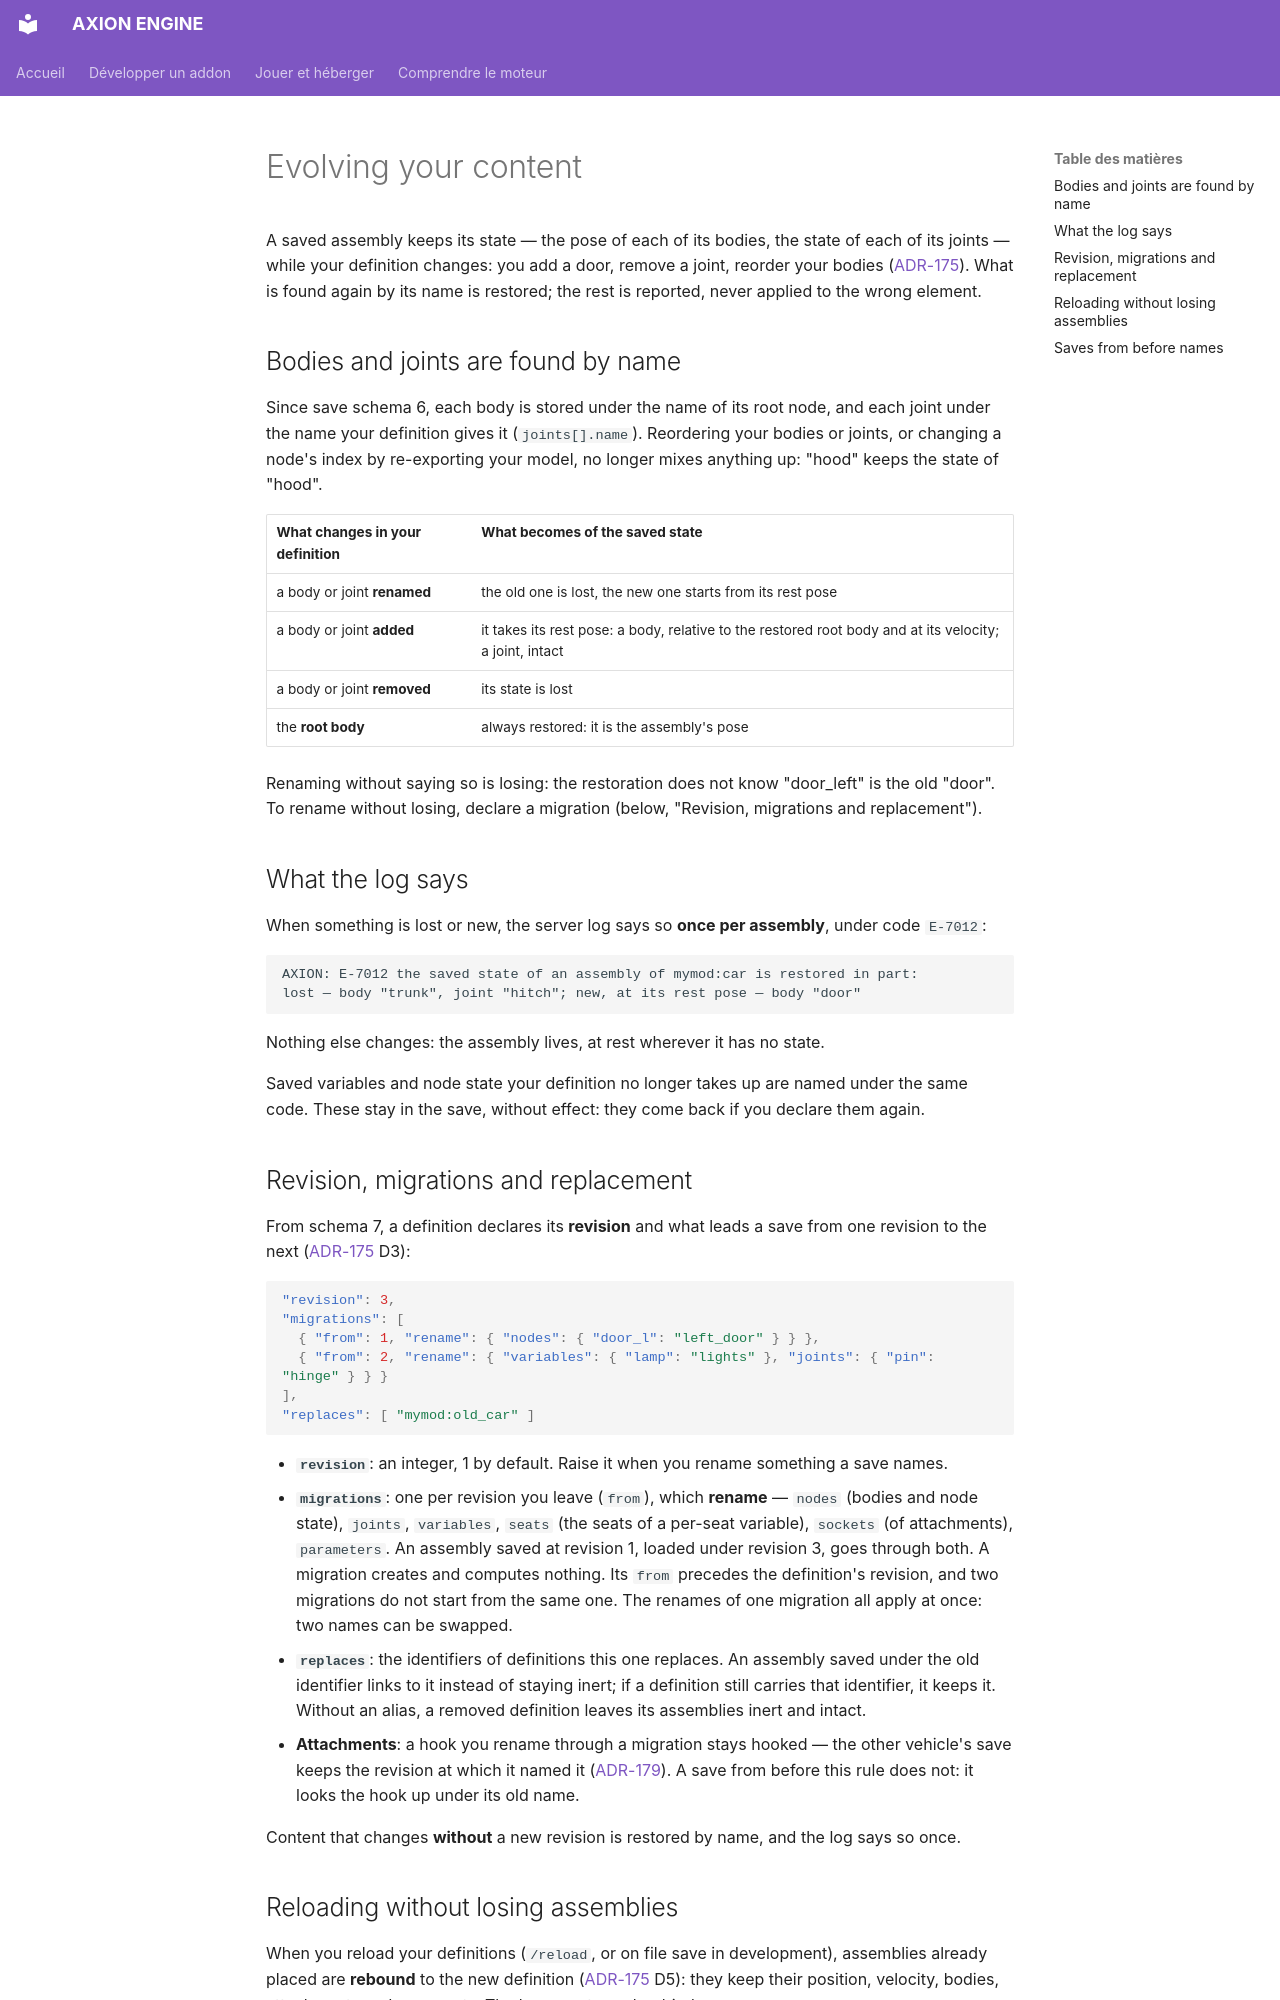

repository: JLSkyzer/AXIONENGINE · page: addons/evoluer.en/index.html · generator: mkdocs

# Evolving your content

A saved assembly keeps its state — the pose of each of its bodies, the state of each of its joints — while your
definition changes: you add a door, remove a joint, reorder your bodies ([ADR-175](../../decisions/ADR-175.md)).
What is found again by its name is restored; the rest is reported, never applied to the wrong element.

## Bodies and joints are found by name

Since save schema 6, each body is stored under the name of its root node, and each joint under the name your definition
gives it (`joints[].name`). Reordering your bodies or joints, or changing a node's index by re-exporting your model, no
longer mixes anything up: "hood" keeps the state of "hood".

| What changes in your definition | What becomes of the saved state |
|---|---|
| a body or joint **renamed** | the old one is lost, the new one starts from its rest pose |
| a body or joint **added** | it takes its rest pose: a body, relative to the restored root body and at its velocity; a joint, intact |
| a body or joint **removed** | its state is lost |
| the **root body** | always restored: it is the assembly's pose |

Renaming without saying so is losing: the restoration does not know "door_left" is the old "door". To rename without
losing, declare a migration (below, "Revision, migrations and replacement").

## What the log says

When something is lost or new, the server log says so **once per assembly**, under code `E-7012`:

```text
AXION: E-7012 the saved state of an assembly of mymod:car is restored in part:
lost — body "trunk", joint "hitch"; new, at its rest pose — body "door"
```

Nothing else changes: the assembly lives, at rest wherever it has no state.

Saved variables and node state your definition no longer takes up are named under the same code. These stay in the
save, without effect: they come back if you declare them again.

## Revision, migrations and replacement

From schema 7, a definition declares its **revision** and what leads a save from one revision to the next
([ADR-175](../../decisions/ADR-175.md) D3):

```json
"revision": 3,
"migrations": [
  { "from": 1, "rename": { "nodes": { "door_l": "left_door" } } },
  { "from": 2, "rename": { "variables": { "lamp": "lights" }, "joints": { "pin": "hinge" } } }
],
"replaces": [ "mymod:old_car" ]
```

- **`revision`**: an integer, 1 by default. Raise it when you rename something a save names.
- **`migrations`**: one per revision you leave (`from`), which **rename** — `nodes` (bodies and node state), `joints`,
  `variables`, `seats` (the seats of a per-seat variable), `sockets` (of attachments), `parameters`. An assembly saved
  at revision 1, loaded under revision 3, goes through both. A migration creates and computes nothing. Its `from`
  precedes the definition's revision, and two migrations do not start from the same one. The renames of one migration
  all apply at once: two names can be swapped.
- **`replaces`**: the identifiers of definitions this one replaces. An assembly saved under the old identifier links
  to it instead of staying inert; if a definition still carries that identifier, it keeps it. Without an alias, a
  removed definition leaves its assemblies inert and intact.
- **Attachments**: a hook you rename through a migration stays hooked — the other vehicle's save keeps the revision at
  which it named it ([ADR-179](../../decisions/ADR-179.md)). A save from before this rule does not: it looks the hook up
  under its old name.

Content that changes **without** a new revision is restored by name, and the log says so once.
